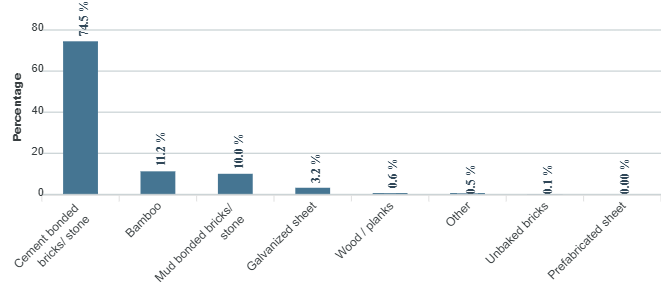

The file beside this chart, header and first rows:
category, series-0
Cement bonded bricks/  stone, 74.5
Bamboo, 11.2
Mud bonded bricks/ stone, 10
Galvanized sheet, 3.2
Wood / planks, 0.6
Other, 0.5
Unbaked bricks, 0.1
Prefabricated sheet, 0
